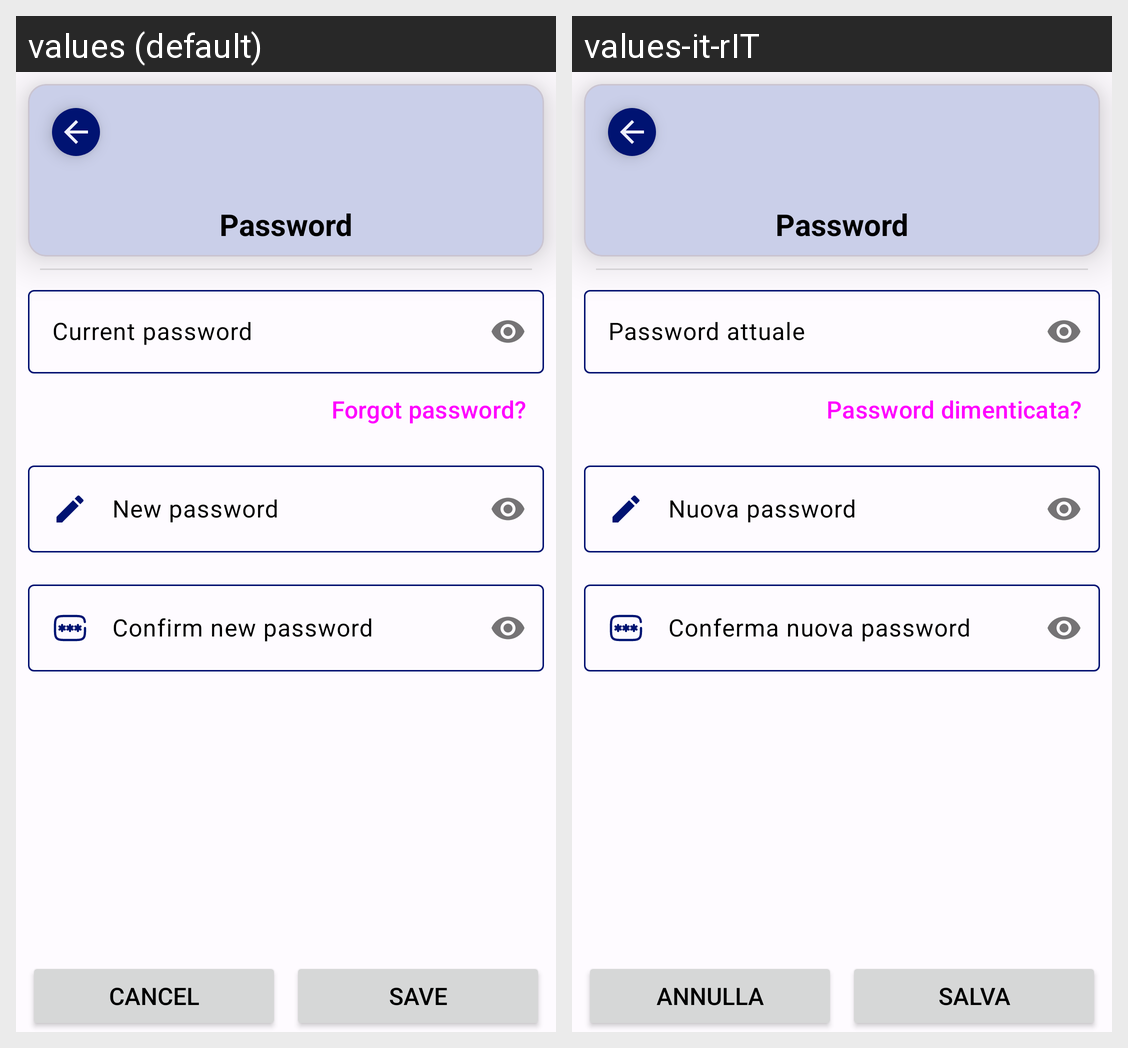

Strings drawn on this Android screen and how each of the app's shown locales translates them:
Android screen res/layout/fragment_change_password.xml rendered under 2 locales, left to right: values (default), values-it-rIT. Device: Nexus 5 (rendered at 1080×1920; each locale shown at half size, 540×960, under a caption strip naming it); theme Theme.AdAstra.
Strings drawn on this screen, with the default value and each locale's value (text and hints the layout hard-codes, and strings that could not be matched under every locale, appear in the picture but are not listed):

password
  values: Password
  values-it-rIT: Password  [not translated; the default value is used]

current_password
  values: Current password
  values-it-rIT: Password attuale

forgot_password
  values: Forgot password?
  values-it-rIT: Password dimenticata?

new_password
  values: New password
  values-it-rIT: Nuova password

confirm_new_password
  values: Confirm new password
  values-it-rIT: Conferma nuova password

cancel
  values: Cancel
  values-it-rIT: Annulla

save
  values: Save
  values-it-rIT: Salva
